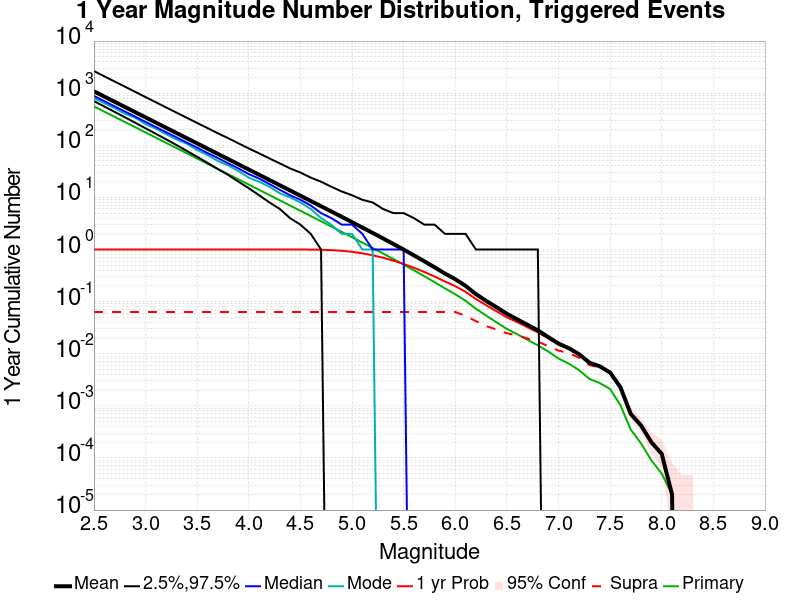

Source data for this figure (header and first rows):
Mag, Mean, 2.5 %ile, 97.5 %ile, Median, Mode, 1 yr Probability, 1 yr Supra-Seis Prob, Primary Aftershocks Mean
2.5, 1086, 704.0, 2656, 885.0, 800.0, 1.0, 0.06326, 557.4
2.6, 862.3, 556.0, 2108, 703.0, 644.0, 1.0, 0.06326, 442.8
2.7, 684.9, 438.0, 1674, 559.0, 515.0, 1.0, 0.06326, 351.7
2.8, 544.1, 345.0, 1334, 444.0, 404.0, 1.0, 0.06326, 279.4
2.9, 432.1, 271.0, 1059, 354.0, 338.0, 1.0, 0.06326, 221.9
3.0, 343.2, 212.0, 841.0, 281.0, 254.0, 1.0, 0.06326, 176.2
3.1, 272.6, 166.0, 669.0, 224.0, 208.0, 1.0, 0.06326, 140
3.2, 216.5, 130.0, 532.0, 178.0, 163.0, 1.0, 0.06326, 111.2
3.3, 172, 101.0, 423.0, 142.0, 129.0, 1.0, 0.06326, 88.31
3.4, 136.6, 78.0, 337.0, 113.0, 107.0, 1.0, 0.06326, 70.16
3.5, 108.5, 60.0, 268.0, 90.0, 81.0, 1.0, 0.06326, 55.73
3.6, 86.21, 46.0, 214.0, 71.0, 65.0, 1.0, 0.06326, 44.26
3.7, 68.46, 35.0, 170.0, 57.0, 50.0, 1.0, 0.06326, 35.15
3.8, 54.35, 27.0, 137.0, 45.0, 41.0, 1.0, 0.06326, 27.91
3.9, 43.16, 20.0, 109.0, 36.0, 32.0, 1.0, 0.06326, 22.16
4.0, 34.26, 15.0, 87.0, 28.0, 24.0, 1.0, 0.06326, 17.6
4.1, 27.2, 11.0, 70.0, 23.0, 20.0, 1.0, 0.06326, 13.97
4.2, 21.58, 8.0, 56.0, 18.0, 16.0, 1.0, 0.06326, 11.08
4.3, 17.12, 6.0, 45.0, 14.0, 12.0, 1, 0.06326, 8.791
4.4, 13.58, 4.0, 36.0, 11.0, 10.0, 0.9998, 0.06326, 6.977
4.5, 10.77, 3.0, 30.0, 9.0, 8.0, 0.9991, 0.06326, 5.535
4.6, 8.539, 2.0, 24.0, 7.0, 6.0, 0.9967, 0.06326, 4.39
4.7, 6.772, 1.0, 20.0, 5.0, 4.0, 0.9889, 0.06326, 3.481
4.8, 5.361, 0.0, 16.0, 4.0, 3.0, 0.9736, 0.06326, 2.757
4.9, 4.24, 0.0, 13.0, 3.0, 2.0, 0.9455, 0.06326, 2.181
5.0, 3.348, 0.0, 11.0, 3.0, 2.0, 0.9038, 0.06326, 1.723
5.1, 2.639, 0.0, 9.0, 2.0, 1.0, 0.8459, 0.06326, 1.357
5.2, 2.082, 0.0, 8.0, 1.0, 1.0, 0.775, 0.06326, 1.07
5.3, 1.633, 0.0, 6.0, 1.0, 0.0, 0.6952, 0.06326, 0.839
5.4, 1.278, 0.0, 5.0, 1.0, 0.0, 0.6124, 0.06326, 0.6578
5.5, 0.9976, 0.0, 5.0, 1.0, 0.0, 0.5283, 0.06326, 0.5142
5.6, 0.7718, 0.0, 4.0, 0.0, 0.0, 0.4457, 0.06326, 0.3985
5.7, 0.5952, 0.0, 3.0, 0.0, 0.0, 0.3705, 0.06326, 0.3076
5.8, 0.4556, 0.0, 3.0, 0.0, 0.0, 0.3032, 0.06326, 0.236
5.9, 0.3456, 0.0, 2.0, 0.0, 0.0, 0.2439, 0.06326, 0.1794
6.0, 0.2696, 0.0, 2.0, 0.0, 0.0, 0.198, 0.06326, 0.1386
6.1, 0.2003, 0.0, 2.0, 0.0, 0.0, 0.1537, 0.05295, 0.1039
6.2, 0.1394, 0.0, 1.0, 0.0, 0.0, 0.1121, 0.04228, 0.07294
6.3, 0.103, 0.0, 1.0, 0.0, 0.0, 0.08537, 0.03377, 0.05392
6.4, 0.07794, 0.0, 1.0, 0.0, 0.0, 0.06535, 0.02918, 0.03995
6.5, 0.05849, 0.0, 1.0, 0.0, 0.0, 0.04981, 0.02473, 0.02994
6.6, 0.04567, 0.0, 1.0, 0.0, 0.0, 0.04048, 0.02256, 0.0237
6.7, 0.03591, 0.0, 1.0, 0.0, 0.0, 0.03215, 0.01961, 0.01851
6.8, 0.0281, 0.0, 1.0, 0.0, 0.0, 0.02569, 0.01714, 0.01445
6.9, 0.02094, 0.0, 0.0, 0.0, 0.0, 0.01982, 0.01398, 0.01107
7.0, 0.01568, 0.0, 0.0, 0.0, 0.0, 0.01504, 0.01149, 0.00809
7.1, 0.01279, 0.0, 0.0, 0.0, 0.0, 0.01237, 0.01032, 0.00645
7.2, 0.00977, 0.0, 0.0, 0.0, 0.0, 0.00951, 0.00836, 0.00484
7.3, 0.00673, 0.0, 0.0, 0.0, 0.0, 0.0066, 0.00605, 0.00328
7.4, 0.00574, 0.0, 0.0, 0.0, 0.0, 0.00568, 0.00545, 0.00274
7.5, 0.00436, 0.0, 0.0, 0.0, 0.0, 0.00435, 0.0043, 0.0021
7.6, 0.00228, 0.0, 0.0, 0.0, 0.0, 0.00227, 0.00227, 0.00103
7.7, 7.0E-4, 0.0, 0.0, 0.0, 0.0, 7.0E-4, 7.0E-4, 3.5E-4
7.8, 4.2E-4, 0.0, 0.0, 0.0, 0.0, 4.2E-4, 4.2E-4, 1.9E-4
7.9, 2.0E-4, 0.0, 0.0, 0.0, 0.0, 2.0E-4, 2.0E-4, 9.0E-5
8.0, 1.2E-4, 0.0, 0.0, 0.0, 0.0, 1.2E-4, 1.2E-4, 5.0E-5
8.1, 2.0E-5, 0.0, 0.0, 0.0, 0.0, 2.0E-5, 2.0E-5, 2.0E-5
8.2, 0.0, 0.0, 0.0, 0.0, 0.0, 0.0, 0.0, 0.0
8.3, 0.0, 0.0, 0.0, 0.0, 0.0, 0.0, 0.0, 0.0
8.4, 0.0, 0.0, 0.0, 0.0, 0.0, 0.0, 0.0, 0.0
... 6 more rows
